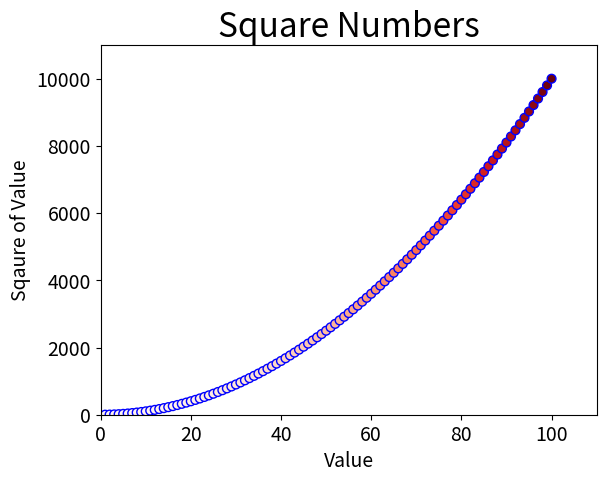

Generate this figure with matplotlib:
import matplotlib.pyplot as plt

x_values = list(range(1, 101))
y_values = [x*x for x in x_values]
plt.scatter(x_values, y_values, c = y_values, cmap = plt.cm.Reds, edgecolor = "blue", s=40)

#Set chart title and labels
plt.title("Square Numbers", fontsize = 24)
plt.xlabel("Value", fontsize = 14)
plt.ylabel("Sqaure of Value", fontsize = 14)

#Set size of labels
plt.tick_params(axis = "both", labelsize = 14)

# Set range of axis
plt.axis([0, 110, 0, 11000])

#Omit last argument to keep white space
plt.savefig('sqaures_plot.png', bbox_inches='tight')
plt.show()